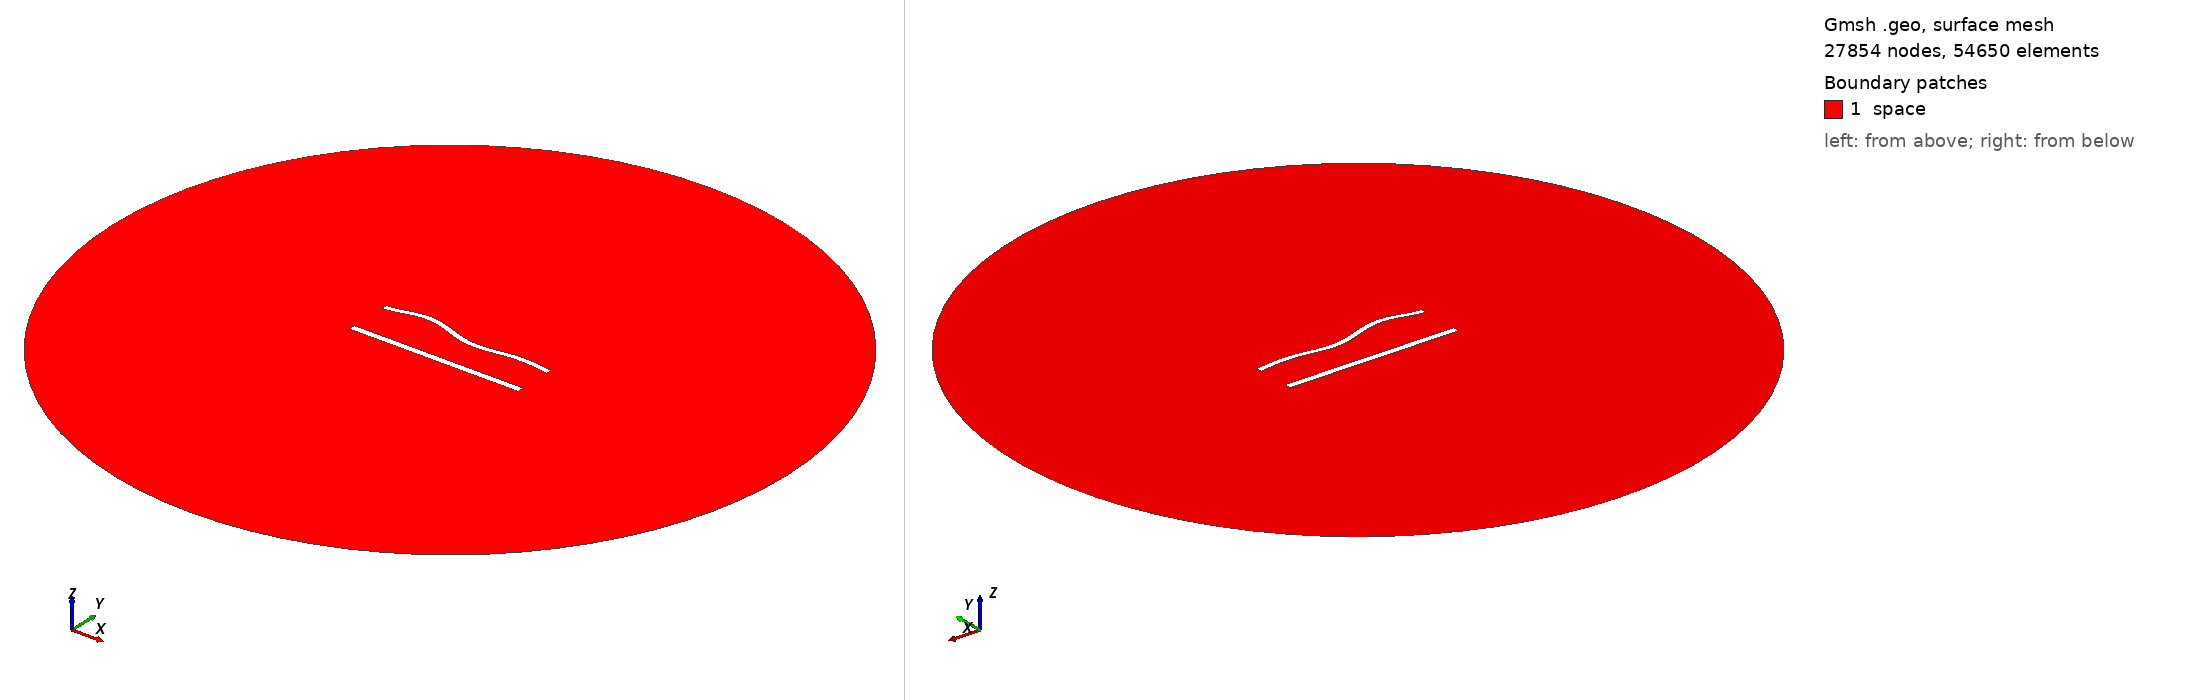

Gmsh geometry script, surface-meshed: 27854 nodes, 54650 surface elements. Boundary patches (legend numbers): 1 space. Left view from above one corner, right view from below the opposite corner. Legend entries are the model's physical surfaces. The drawing asked Gmsh for element sizes between 1% and 20% of the model's largest extent; the script's own settings can give other sizes.

=== 990.geo (drawn) ===
//---------------------------------------
// Geometry kernel
//---------------------------------------

SetFactory("OpenCASCADE");



//---------------------------------------
// Parameters of the geometry
//---------------------------------------

// Overetch of the upper plate
overetch = 0.25;

// Distance between the plates
distance = 25.0;

// Discretization over the x axis (for the deformation)
nx = 50; 

// Length of the plate
L = 100 - overetch; 

// Number of modes
n = 4; 

// 1st mode coefficient
coeff(1) = -1.5;
beta(1) = 0.596864 * 3.1415926535 / L;

// 2nd mode coefficient
coeff(2) = 0.0;
beta(2) = 1.49418 * 3.1415926535 / L;

// 3rd mode coefficient
coeff(3) = 1.5;
beta(3) = 2.50025 * 3.1415926535 / L;

// 4th mode coefficient
coeff(4) = 1.5;
beta(4) = 3.49999 * 3.1415926535 / L;



//---------------------------------------
// Upper plate (deformed rectangle)
//---------------------------------------

// Coordiantes of the upper plate
xmin = -50;
xmax = 50 - overetch;

// Height of the upper plate
yheight = 4 - 2 * overetch;

// Indexes of the points
UpperID[] = {};
LowerID[] = {};
LeftID[] = {};
RightID[] = {};

// Point index
p = 1;

// Horizontal edges
For i In {1:nx}
    x = xmin + (i-1)*(xmax - xmin)/(nx-1);

    y_bottom = distance / 2 + overetch;
    For j In {1:n}
        C = (Cosh(beta(j)*L) + Cos(beta(j)*L)) / (Sinh(beta(j)*L) + Sin(beta(j)*L));
        y_bottom  = y_bottom + coeff(j) * (Cosh(beta(j)*(x+50)) - Cos(beta(j)*(x+50)) - C * (Sinh(beta(j)*(x+50)) - Sin(beta(j)*(x+50))));
    EndFor

    y_top = y_bottom + yheight;

    Point(p) = {x, y_top, 0, 1.0};
    UpperID[i] = p;
    p = p + 1;

    Point(p) = {x, y_bottom, 0, 1.0};
    LowerID[i] = p;
    p = p + 1;
EndFor

// Create point lists
UpperPts[] = {}; LowerPts[] = {};
For i In {1:nx}
  UpperPts[] += {UpperID[i]};
  LowerPts[] += {LowerID[i]};
EndFor

// Build splines
Spline(1) = {UpperPts[]};
Spline(2) = {LowerPts[]};
Line(3) = {LowerPts[nx-1], UpperPts[nx-1]};
Line(4) = {LowerPts[0], UpperPts[0]};

// Build the plane surface
Curve Loop(1) = {2, 3, -1, -4};
Plane Surface(1) = {1};



//---------------------------------------
// Lower plate (rectangle)
//---------------------------------------

// Vertices
Point(1001) = {-50, -distance/2, 0, 1.0};
Point(1002) = { 50, -distance/2, 0, 1.0};
Point(1003) = { 50,  -distance/2 + 4, 0, 1.0};
Point(1004) = {-50,  -distance/2 + 4, 0, 1.0};

// Edges
Line(5) = {1001, 1002};
Line(6) = {1002, 1003};
Line(7) = {1003, 1004};
Line(8) = {1004, 1001};

// Plane surface
Line Loop(2) = {5, 6, 7, 8};
Plane Surface(2) = {2}; 



//---------------------------------------
// Outer (fictious) boundary
//---------------------------------------

// Points
Point(1005) = {0, 0, 0};       // Center
Point(1006) = {200, 0, 0};     // Start point
Point(1007) = {0, 200, 0};     // 90 degrees
Point(1008) = {-200, 0, 0};    // 180 degrees
Point(1009) = {0, -200, 0};    // 270 degrees

// Circle arcs (each needs start, center, end)
Circle(9) = {1006, 1005, 1007};
Circle(10) = {1007, 1005, 1008};
Circle(11) = {1008, 1005, 1009};
Circle(12) = {1009, 1005, 1006};

// Plane surface for the entire domain
Curve Loop(3) = {9, 10, 11, 12};
Surface(3) = {3};

// Subtract the plates from the whole domain to obtain the actual domain where we want to solve the equations
BooleanDifference{ Surface{3}; Delete; }{ Surface{1}; Surface{2}; Delete; }




//---------------------------------------
// Transfinite Lines/Curves
//---------------------------------------

// Set the number of points on the boundaries
r = 6;
d = 0.15;

// Plates
Transfinite Curve {1} = 50*r/4 Using Progression 1;
Transfinite Line {2} = 50*r Using Progression 1;
Transfinite Curve {3, 4} = 2*r Using Progression 1+d;
Transfinite Line {5} = 50*r/4 Using Progression 1;
Transfinite Line {7} = 50*r Using Progression 1;
Transfinite Line {6} = 2*r Using Progression 1-d;
Transfinite Line {8} = 2*r Using Progression 1+d;

// Outer boundary
Transfinite Line {9, 10, 11, 12} = 20 Using Progression 1;



//---------------------------------------
// Physical groups
//---------------------------------------                

// Physical curves (boundaries)
Physical Line("force_segment", 10) = {2};
Physical Line("upper_plate", 11) = {1, 3, 4};
Physical Line("lower_plate", 12) = {5, 6, 7, 8};
Physical Line("boundary", 20) = {9, 10, 11, 12};

// Physical Surfaces
Physical Surface("space", 30) = {3};



//---------------------------------------
// 6. Generate the Mesh
//---------------------------------------

// 2D mesh generation
Mesh 2;
